pico-8 play session: no input (idle), after a click and taps of 🅾, ❎, 🅾+❎, 🅾 in the second before t = 0

[t = 1 s] idle ~1s (no d-pad/buttons)
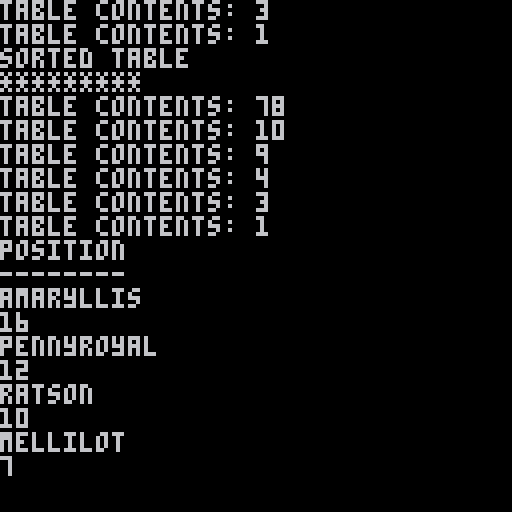

pico-8 cartridge
version 39
__lua__

function _init()
	init_entities()
	simple_table = {4,9,3,1,78,10}
end

function _update()
	cls()
	print('unsorted table' ..'\n' ..'*********')
	display_table(simple_table)
	bubbleSort(simple_table)
	print('sorted table' ..'\n' ..'*********')
	display_table(simple_table)
	print('position')
	print('--------')
	display_leaderboard(leaderboard)
	bubbleSortComplexTable(leaderboard)
end

function _draw()
end

function init_entities()
	leaderboard = {}
	add(leaderboard, {name='ratson',moves=10})
	add(leaderboard, {name='pennyroyal',moves=12})
	add(leaderboard, {name='mellilot',moves=7})
	add(leaderboard, {name='amaryllis',moves=16})
end


function display_leaderboard(leaderboard)
	for k, v in ipairs (leaderboard) do
		print(v['name'])
		print(v['moves'])
	end
end

function display_table(simple_table)
	for v in all(simple_table) do
		print('table contents: ' ..v)
	end
end


function bubbleSort(simple_table)
  local itemCount = count(simple_table)
  local hasChanged
  repeat
    hasChanged = false
    itemCount=itemCount - 1
    for i = 1, itemCount do
      if simple_table[i] < simple_table[i + 1] then
        simple_table[i], simple_table[i + 1] = simple_table[i + 1], simple_table[i]
        hasChanged = true
      end
    end
  until hasChanged == false
end


function bubbleSortComplexTable(complex_table)
  local itemCount = count(complex_table)
  local hasChanged
  repeat
    hasChanged = false
    itemCount=itemCount - 1
   for i = 1, itemCount do
   	if(complex_table[i]['moves'] < complex_table[i+1]['moves']) then
   		complex_table[i]['moves'], complex_table[i+1]['moves'] = complex_table[i+1]['moves'], complex_table[i]['moves']
   		complex_table[i]['name'], complex_table[i+1]['name'] = complex_table[i+1]['name'], complex_table[i]['name']
   		hasChanged = true
   	end
   end
  until hasChanged == false
end
